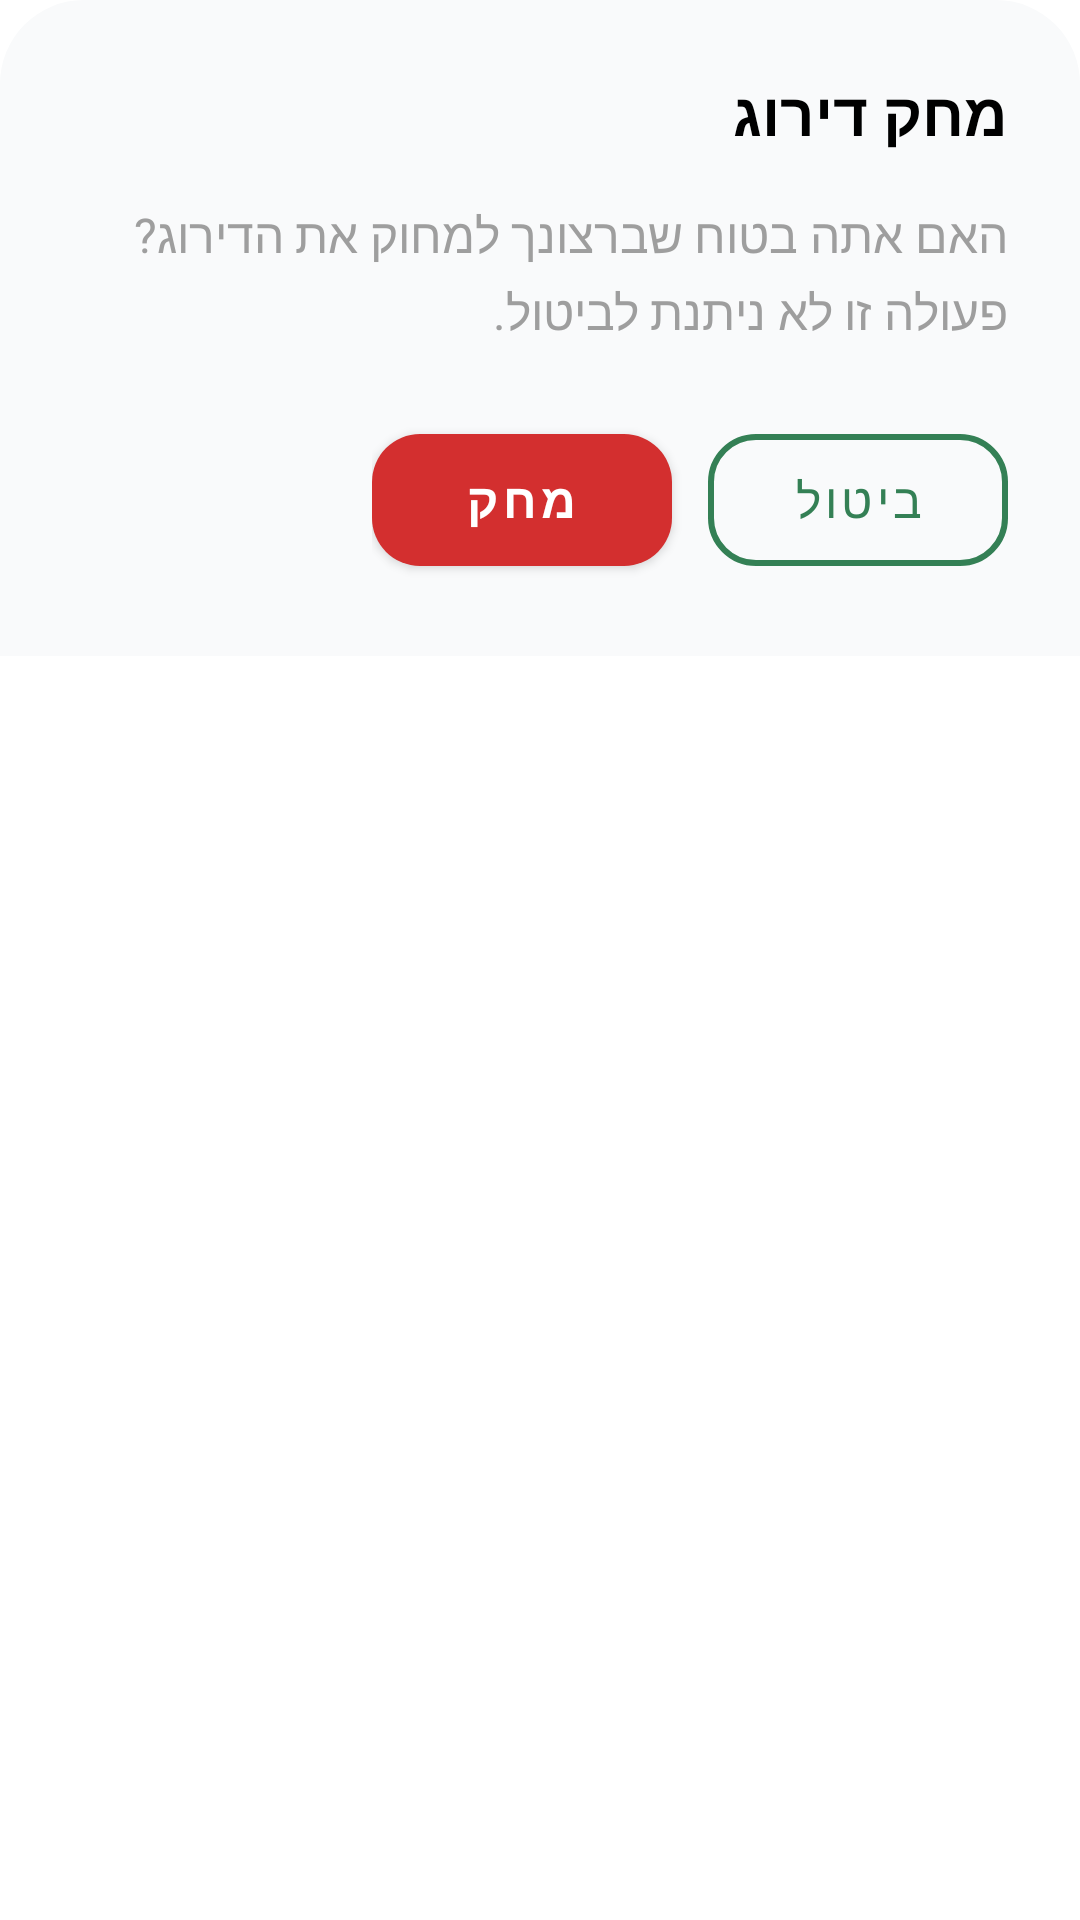

The Android layout XML behind this screen, and the referenced resources:
<!-- AndroidManifest.xml: application theme Theme.SportsCourtRater -->
<!-- res/layout/dialog_confirm_delete.xml -->
<?xml version="1.0" encoding="utf-8"?>
<com.google.android.material.card.MaterialCardView xmlns:android="http://schemas.android.com/apk/res/android"
    xmlns:app="http://schemas.android.com/apk/res-auto"
    android:layout_width="match_parent"
    android:layout_height="wrap_content"
    android:layoutDirection="rtl"
    app:cardCornerRadius="28dp"
    app:cardElevation="0dp">

    <androidx.constraintlayout.widget.ConstraintLayout
        android:layout_width="match_parent"
        android:layout_height="wrap_content"
        android:padding="24dp"
        android:background="#F9FAFB">

        <TextView
            android:id="@+id/tvTitle"
            android:layout_width="0dp"
            android:layout_height="wrap_content"
            android:ellipsize="end"
            android:maxLines="1"
            android:text="@string/delete_dialog_title"
            android:textColor="@color/black"
            android:textSize="20sp"
            android:textStyle="bold"
            app:layout_constraintEnd_toEndOf="parent"
            app:layout_constraintStart_toStartOf="parent"
            app:layout_constraintTop_toTopOf="parent" />

        <TextView
            android:id="@+id/tvMessage"
            android:layout_width="0dp"
            android:layout_height="wrap_content"
            android:layout_marginTop="16dp"
            android:text="@string/delete_dialog_message"
            android:textColor="@color/gray_500"
            android:textSize="16sp"
            android:lineSpacingExtra="4dp"
            app:layout_constraintEnd_toEndOf="parent"
            app:layout_constraintStart_toStartOf="parent"
            app:layout_constraintTop_toBottomOf="@id/tvTitle" />

        <LinearLayout
            android:layout_width="wrap_content"
            android:layout_height="wrap_content"
            android:layout_marginTop="24dp"
            android:orientation="horizontal"
            app:layout_constraintEnd_toEndOf="parent"
            app:layout_constraintTop_toBottomOf="@id/tvMessage"
            android:layoutDirection="ltr">

            <com.google.android.material.button.MaterialButton
                android:id="@+id/btnDelete"
                android:layout_width="wrap_content"
                android:layout_height="56dp"
                android:minWidth="100dp"
                android:text="@string/delete_button"
                android:textColor="@color/white"
                android:textSize="16sp"
                android:textStyle="bold"
                app:backgroundTint="#D32F2F"
                app:cornerRadius="16dp" />

            <com.google.android.material.button.MaterialButton
                android:id="@+id/btnCancel"
                style="@style/Widget.MaterialComponents.Button.OutlinedButton"
                android:layout_width="wrap_content"
                android:layout_height="56dp"
                android:layout_marginStart="12dp"
                android:minWidth="100dp"
                android:text="@string/cancel_button"
                android:textColor="@color/primary_green"
                android:textSize="16sp"
                app:cornerRadius="16dp"
                app:strokeColor="@color/primary_green"
                app:strokeWidth="2dp" />

        </LinearLayout>

    </androidx.constraintlayout.widget.ConstraintLayout>
</com.google.android.material.card.MaterialCardView>
<!-- resources referenced by this layout -->
<resources>
  <color name="black">#000000</color>
  <color name="gray_500">#9E9E9E</color>
  <color name="primary_green">#348055</color>
  <color name="white">#FFFFFF</color>
  <string name="cancel_button">ביטול</string>
  <string name="delete_button">מחק</string>
  <string name="delete_dialog_message">האם אתה בטוח שברצונך למחוק את הדירוג? פעולה זו לא ניתנת לביטול.</string>
  <string name="delete_dialog_title">מחק דירוג</string>
  <style name="Theme.SportsCourtRater" parent="Theme.MaterialComponents.DayNight.NoActionBar">
          
          <item name="colorPrimary">@color/deep_green</item>
          <item name="colorPrimaryVariant">@color/deep_green</item>
          <item name="colorOnPrimary">@color/white</item>
          
          <item name="colorSecondary">@color/deep_green</item>
          <item name="colorSecondaryVariant">@color/deep_green</item>
          <item name="colorOnSecondary">@color/white</item>
          
          <item name="android:statusBarColor">?attr/colorPrimaryVariant</item>
          
          <item name="android:windowBackground">@color/white</item>
  
          <item name="bottomSheetDialogTheme">@style/CustomBottomSheetDialogTheme</item>
      </style>
  <color name="deep_green">#006400</color>
  <style name="CustomBottomSheetDialogTheme" parent="Theme.Design.Light.BottomSheetDialog">
          <item name="bottomSheetStyle">@style/CustomBottomSheetStyle</item>
      </style>
  <style name="CustomBottomSheetStyle" parent="Widget.Design.BottomSheet.Modal">
          <item name="android:background">@android:color/transparent</item>
      </style>
</resources>
